Image classification data set "DeepLearning_data_2type_auto" (poudelef/End-To-End-Pipeline- on GitHub). Class labels (4): CSA, hypopnea, MSA, OSA.

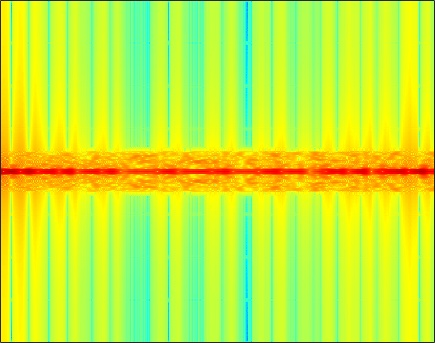
Label: OSA

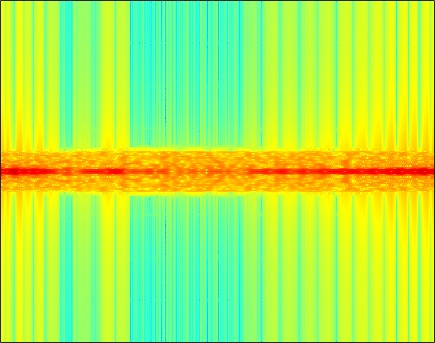
Label: MSA

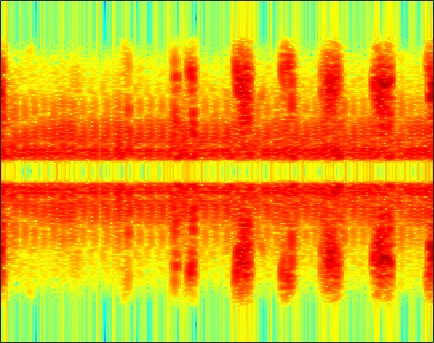
Label: hypopnea

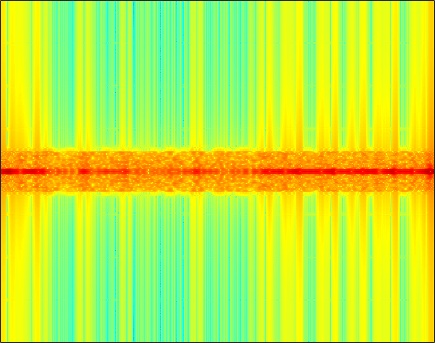
Label: CSA

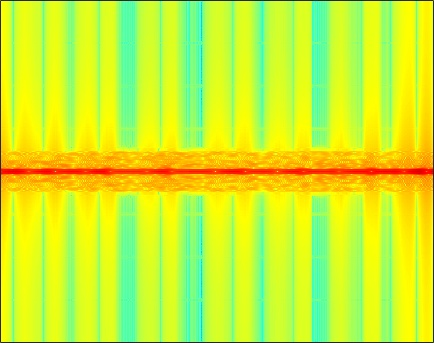
Label: OSA

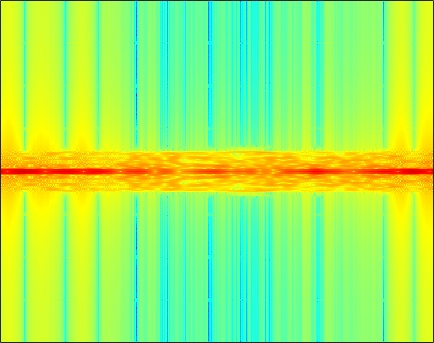
Label: CSA
